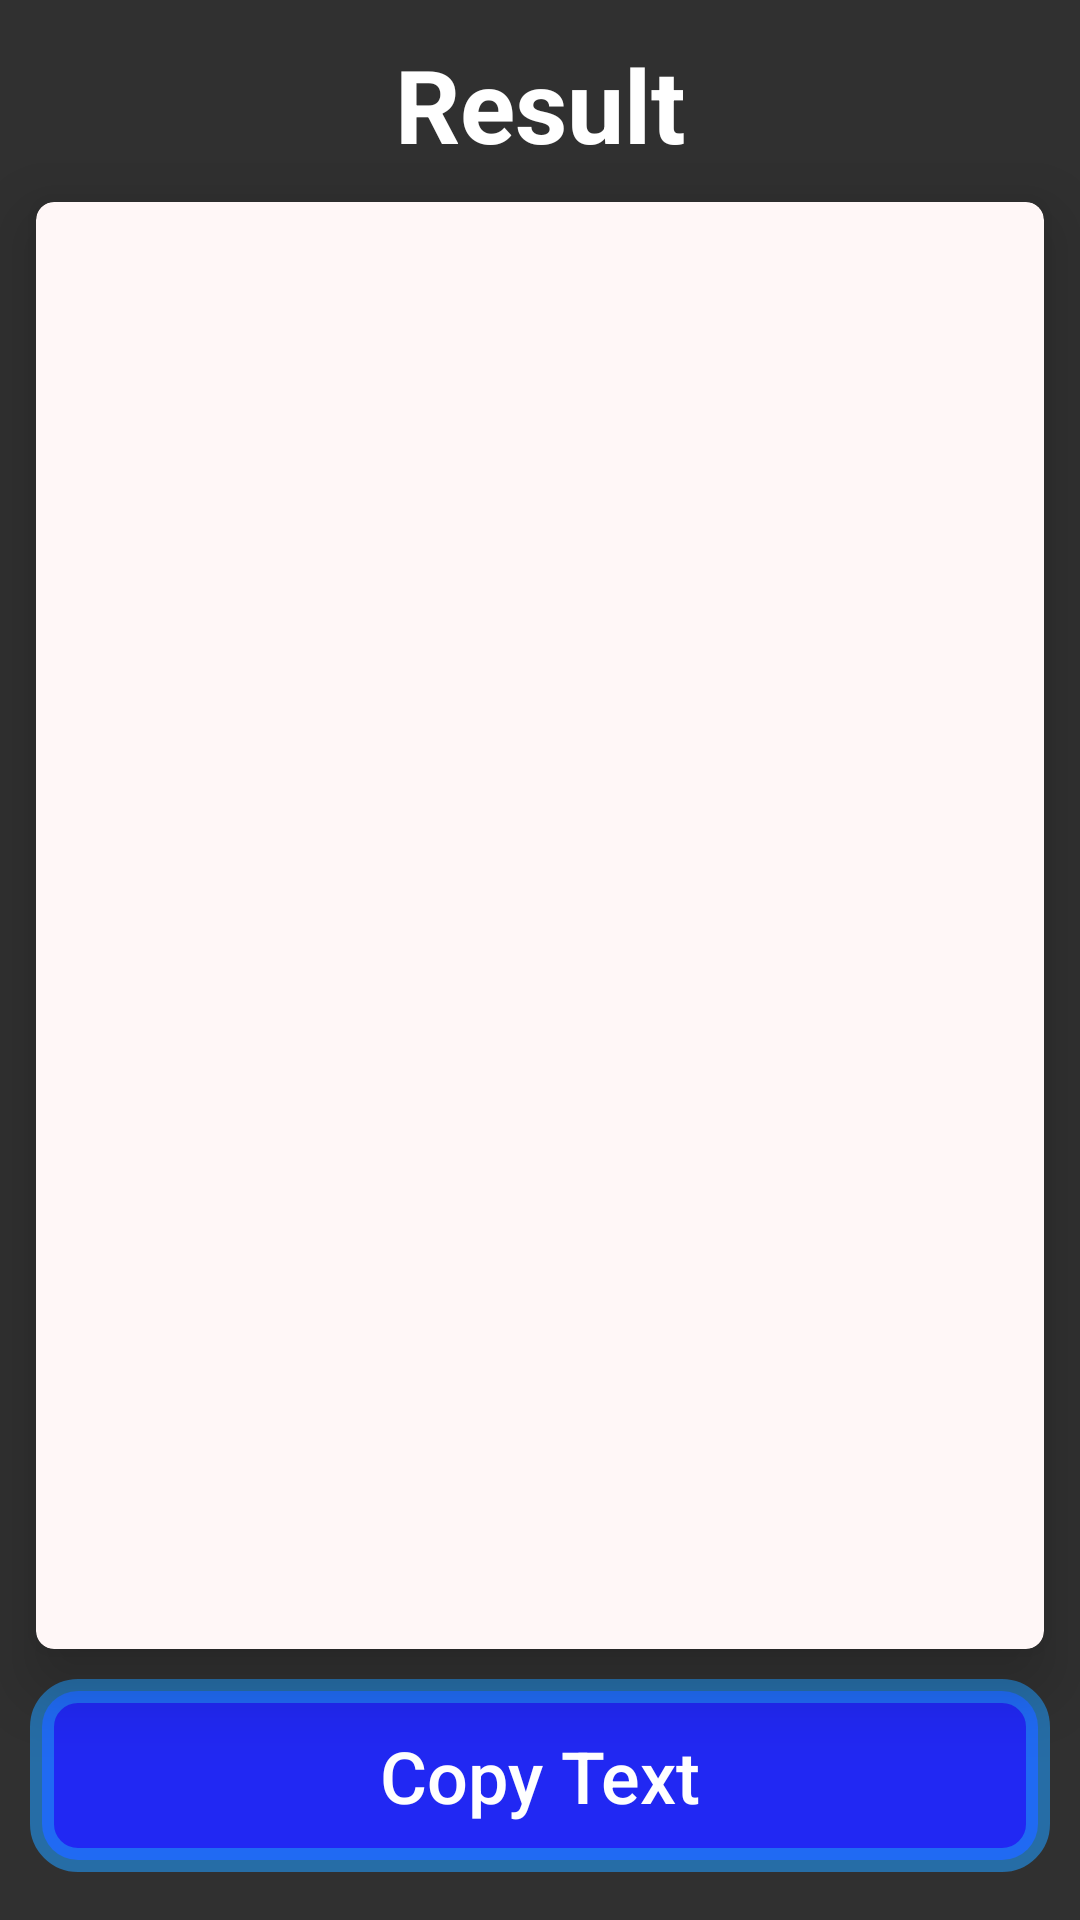

Produce the Android XML layout that renders to this screen, including the resource entries it uses.
<!-- AndroidManifest.xml: application theme Theme.QRScanner -->
<!-- res/layout/activity_result.xml -->
<?xml version="1.0" encoding="utf-8"?>
<androidx.constraintlayout.widget.ConstraintLayout xmlns:android="http://schemas.android.com/apk/res/android"
    xmlns:app="http://schemas.android.com/apk/res-auto"
    xmlns:tools="http://schemas.android.com/tools"
    android:layout_width="match_parent"
    android:layout_height="match_parent"
    android:background="@color/blue"
    tools:context=".ResultActivity"
  >

    <TextView
        android:id="@+id/textView"
        android:layout_width="wrap_content"
        android:layout_height="wrap_content"
        android:layout_marginTop="12dp"
        android:text="@string/result"
        android:textSize="34sp"
        android:textColor="@color/white"
        android:textStyle="bold"
        app:layout_constraintEnd_toEndOf="parent"
        app:layout_constraintStart_toStartOf="parent"
        app:layout_constraintTop_toTopOf="parent" />

    <Button
        android:id="@+id/button"
        android:layout_width="0dp"
        android:layout_height="wrap_content"
        android:layout_marginHorizontal="10dp"
        android:layout_marginBottom="16dp"
        android:text="@string/copy_text"
        android:padding="16dp"
        android:textColor="@color/white"
        android:textSize="24sp"
        android:textAllCaps="false"
        app:layout_constraintBottom_toBottomOf="parent"
        app:layout_constraintEnd_toEndOf="parent"
        app:layout_constraintHorizontal_bias="0.473"
        app:layout_constraintStart_toStartOf="parent"
        android:background="@drawable/button_bg"/>

    <androidx.cardview.widget.CardView
        android:layout_width="match_parent"
        android:layout_height="0dp"
        android:layout_marginTop="10dp"
        android:layout_marginBottom="10dp"
        app:cardBackgroundColor="#FFF7F7"
        app:cardCornerRadius="6dp"
        app:cardElevation="14dp"
        android:layout_marginHorizontal="12dp"
        app:layout_constraintBottom_toTopOf="@+id/button"
        app:layout_constraintEnd_toEndOf="parent"
        app:layout_constraintStart_toStartOf="parent"
        app:layout_constraintTop_toBottomOf="@+id/textView">






        <ScrollView
            android:layout_width="match_parent"
            android:layout_height="match_parent"
            android:fillViewport="true">

            <LinearLayout
                android:layout_width="match_parent"
                android:layout_height="wrap_content"
                android:orientation="vertical"
                android:padding="8dp">

                <TextView
                    android:id="@+id/textView2"
                    android:layout_width="match_parent"
                    android:layout_height="wrap_content"
                    tools:text="Result View"
                    android:textAlignment="viewStart"
                    android:textColor="@color/black"
                    android:textSize="20sp"
                    android:textStyle="bold" />

            </LinearLayout>
        </ScrollView>

        
    </androidx.cardview.widget.CardView>
</androidx.constraintlayout.widget.ConstraintLayout>
<!-- resources referenced by this layout -->
<resources>
  <!-- drawable button_bg (drawable) -->
  <?xml version="1.0" encoding="utf-8"?>
  <shape xmlns:android="http://schemas.android.com/apk/res/android"
      android:shape="rectangle">
      <solid android:color="#2128F3" />
      <stroke android:color="#9A2196F3" android:width="8dp" />
      <corners android:radius="12dp"/>
      <padding android:top="18dp"
          android:right="18dp"
          android:left="18dp"
          android:bottom="18dp"/>
  </shape>
  <string name="copy_text">Copy Text</string>
  <string name="result">Result</string>
  <style name="Theme.QRScanner" parent="Theme.AppCompat.NoActionBar" />
  <!-- not gathered from this repository: default colours our renderer supplied (Android Studio template values) -->
  <color name="black">#FF000000</color>
  <color name="white">#FFFFFFFF</color>
</resources>
